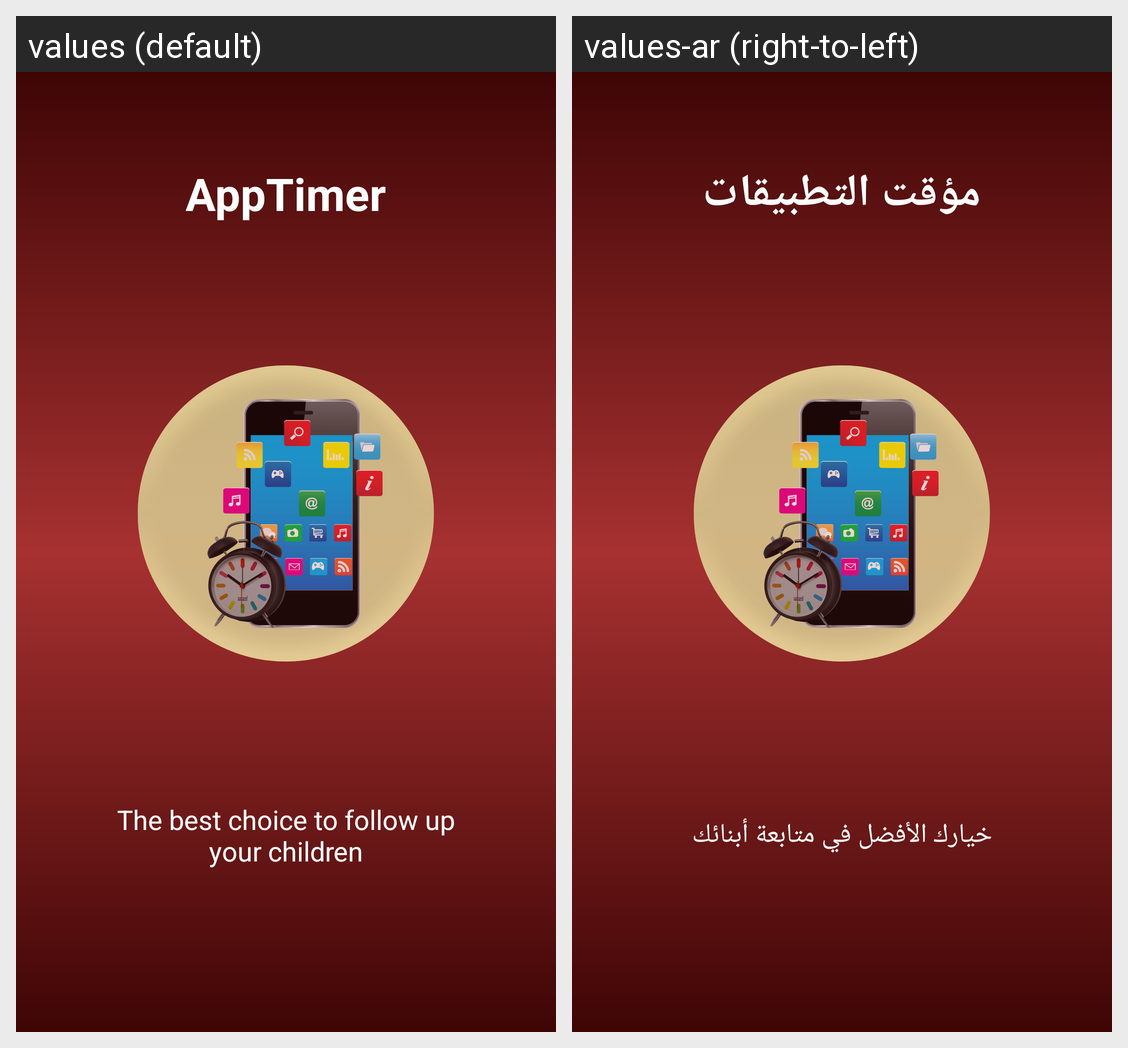

Translations of the strings shown on this Android screen, per locale in the grid:
Android screen res/layout/intro_screen1.xml rendered under 2 locales, left to right: values (default), values-ar (right-to-left). Device: Nexus 5 (rendered at 1080×1920; each locale shown at half size, 540×960, under a caption strip naming it); theme AppTheme.
Strings drawn on this screen, with the default value and each locale's value (text and hints the layout hard-codes, and strings that could not be matched under every locale, appear in the picture but are not listed):

app_name
  values: AppTimer
  values-ar: مؤقت التطبيقات

slide1_txt
  values: The best choice to follow up your children
  values-ar: خيارك الأفضل في متابعة أبنائك
